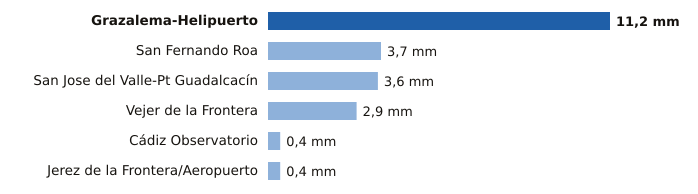

The data file committed next to this chart (first rows):
estacion, provincia, mm
Grazalema-Helipuerto, Cádiz, 11.2
San Fernando Roa, Cádiz, 3.7
San Jose del Valle-Pt Guadalcacín, Cádiz, 3.6
Vejer de la Frontera, Cádiz, 2.9
Cádiz Observatorio, Cádiz, 0.4
Jerez de la Frontera/Aeropuerto, Cádiz, 0.4
